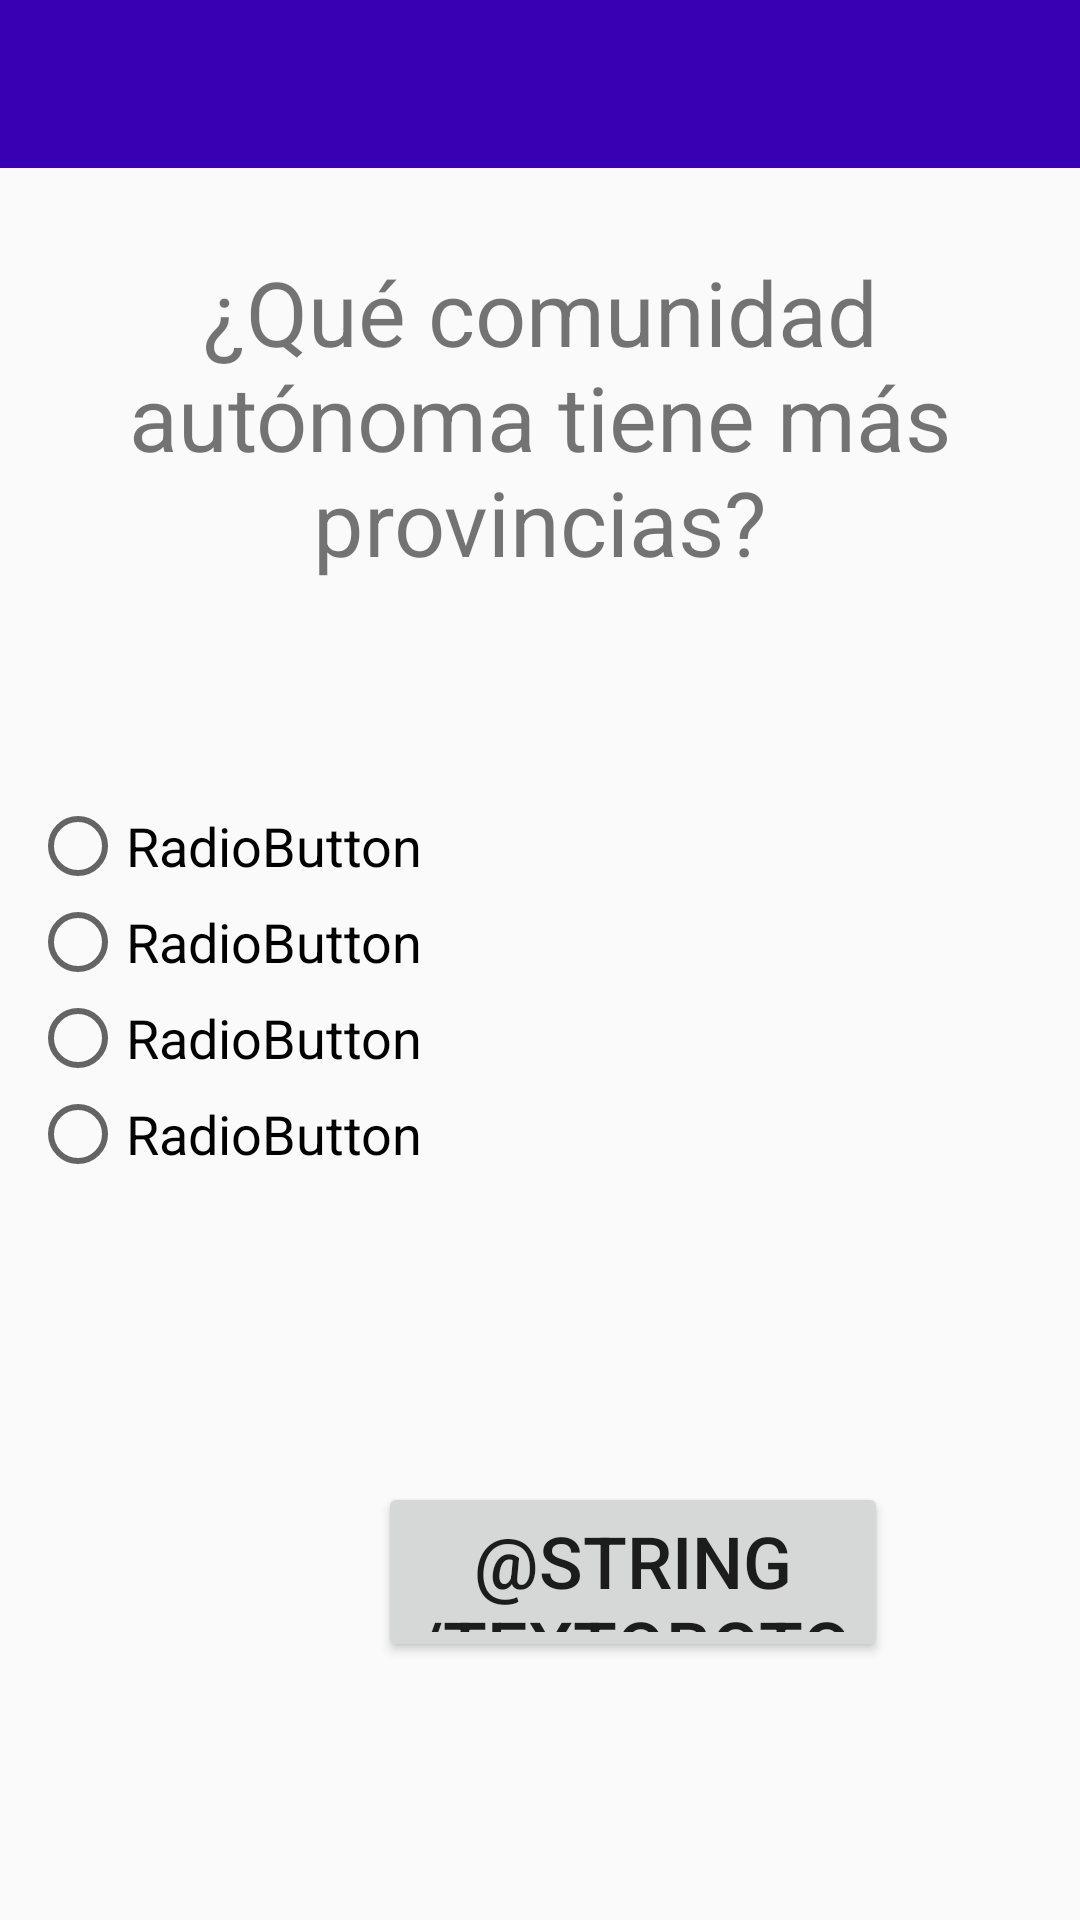

This screen was rendered from an Android layout file. Write that file and the resources it references.
<!-- AndroidManifest.xml: application theme AppTheme -->
<!-- res/layout/activity_preg1.xml -->
<?xml version="1.0" encoding="utf-8"?>

<androidx.constraintlayout.widget.ConstraintLayout xmlns:android="http://schemas.android.com/apk/res/android"
    xmlns:app="http://schemas.android.com/apk/res-auto"
    xmlns:tools="http://schemas.android.com/tools"
    android:layout_width="match_parent"
    android:layout_height="match_parent"
    android:onClick="irAPreg2"
    tools:context=".ActivityPreg1">

    <include layout="@layout/mytoolbar" />

    <RadioGroup
        android:id="@+id/grupoRespuestas1"
        android:layout_width="wrap_content"
        android:layout_height="wrap_content"
        android:layout_marginStart="30dp"
        android:layout_marginLeft="10dp"
        android:layout_marginTop="120dp"
        android:layout_marginBottom="100dp"
        android:foregroundGravity="center_vertical|center|center_horizontal"
        android:gravity="center|center_horizontal|center_vertical"
        app:layout_constraintBottom_toBottomOf="parent"
        app:layout_constraintEnd_toEndOf="parent"
        app:layout_constraintHorizontal_bias="0.0"
        app:layout_constraintStart_toStartOf="parent"
        app:layout_constraintTop_toTopOf="parent">

        <RadioButton
            android:id="@+id/resp1preg1"
            android:layout_width="match_parent"
            android:layout_height="wrap_content"
            android:text="RadioButton"
            android:textSize="18sp" />

        <RadioButton
            android:id="@+id/resp2preg1"
            android:layout_width="match_parent"
            android:layout_height="wrap_content"
            android:text="RadioButton"
            android:textSize="18sp" />

        <RadioButton
            android:id="@+id/resp3preg1"
            android:layout_width="match_parent"
            android:layout_height="wrap_content"
            android:text="RadioButton"
            android:textSize="18sp" />

        <RadioButton
            android:id="@+id/resp4preg1"
            android:layout_width="match_parent"
            android:layout_height="wrap_content"
            android:text="RadioButton"
            android:textSize="18sp" />
    </RadioGroup>

    <Button
        android:id="@+id/botonPreg1"
        android:layout_width="170dp"
        android:layout_height="60dp"
        android:onClick="irAPreg2"
        android:text="@string/textoBotonIrASiguientePregunta"
        android:textSize="24sp"
        app:layout_constraintBottom_toBottomOf="parent"
        app:layout_constraintEnd_toEndOf="parent"
        app:layout_constraintHorizontal_bias="0.663"
        app:layout_constraintStart_toStartOf="parent"
        app:layout_constraintTop_toTopOf="parent"
        app:layout_constraintVertical_bias="0.852" />

    <TextView
        android:id="@+id/pregunta1"
        android:layout_width="wrap_content"
        android:layout_height="wrap_content"
        android:layout_marginTop="75dp"
        android:layout_marginBottom="72dp"
        android:gravity="center|center_horizontal|center_vertical"
        android:text="@string/pregunta1"
        android:textSize="30sp"
        app:layout_constraintBottom_toTopOf="@+id/grupoRespuestas1"
        app:layout_constraintEnd_toEndOf="parent"
        app:layout_constraintHorizontal_bias="0.0"
        app:layout_constraintStart_toStartOf="parent"
        app:layout_constraintTop_toBottomOf="@+id/include"
        app:layout_constraintVertical_bias="0.0" />

</androidx.constraintlayout.widget.ConstraintLayout>
<!-- res/layout/mytoolbar.xml (included above) -->
<?xml version="1.0" encoding="utf-8"?>

<androidx.appcompat.widget.Toolbar
    xmlns:android="http://schemas.android.com/apk/res/android"
    xmlns:app="http://schemas.android.com/apk/res-auto"
    android:layout_width="match_parent"
    android:id="@+id/miToolBar"
    android:layout_height="?attr/actionBarSize"
    android:background="@color/colorPrimaryDark"
    android:theme="@style/ThemeOverlay.AppCompat"
    >

</androidx.appcompat.widget.Toolbar>
<!-- resources referenced by this layout -->
<resources>
  <string name="pregunta1">¿Qué comunidad autónoma tiene más provincias?</string>
  <style name="AppTheme" parent="Theme.AppCompat.Light.NoActionBar">
          
          <item name="colorPrimary">@color/colorPrimary</item>
          <item name="colorPrimaryDark">#000000</item> 
          <item name="colorAccent">@color/colorAccent</item>
      </style>
  <!-- not gathered from this repository: default colours our renderer supplied (Android Studio template values) -->
  <color name="colorPrimary">#FF6200EE</color>
  <color name="colorPrimaryDark">#FF3700B3</color>
  <color name="colorAccent">#FF03DAC5</color>
</resources>
